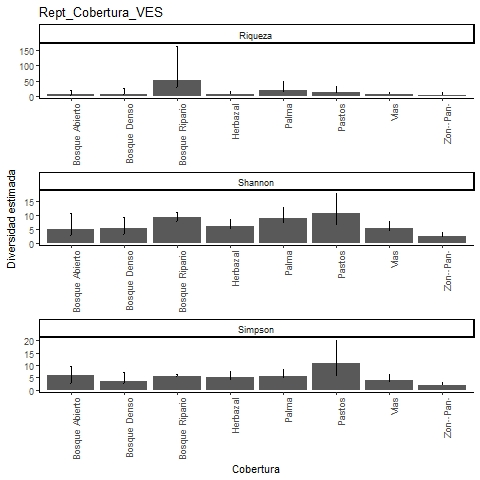

Source data for this figure (header and first rows):
, Site, Diversity, Observed, Estimator, s.e., LCL, UCL, n, S.obs, SC
1, Bosque Ripario, Species richness, 21, 51.07, 28.48, 27.27, 165.3, 165, 21, 0.9335
2, Bosque Ripario, Shannon diversity, 7.912, 9.103, 1.047, 7.912, 11.15, 165, 21, 0.9335
3, Bosque Ripario, Simpson diversity, 5.407, 5.556, 0.472, 5.407, 6.482, 165, 21, 0.9335
4, Pastos, Species richness, 7, 10.64, 4.845, 7.502, 33.34, 11, 7, 0.6694
5, Pastos, Shannon diversity, 6.336, 10.62, 3.702, 6.336, 17.88, 11, 7, 0.6694
6, Pastos, Simpson diversity, 5.762, 11, 4.645, 5.762, 20.1, 11, 7, 0.6694
7, Bosque Abierto, Species richness, 3, 4.5, 2.872, 3.132, 20.08, 4, 3, 0.625
8, Bosque Abierto, Shannon diversity, 2.828, 4.891, 2.974, 2.828, 10.72, 4, 3, 0.625
9, Bosque Abierto, Simpson diversity, 2.667, 6, 1.845, 2.667, 9.616, 4, 3, 0.625
10, Palma, Species richness, 11, 17.07, 7.348, 11.94, 50.06, 35, 11, 0.8604
11, Palma, Shannon diversity, 7, 9.039, 1.836, 7, 12.64, 35, 11, 0.8604
12, Palma, Simpson diversity, 4.92, 5.561, 1.449, 4.92, 8.4, 35, 11, 0.8604
13, Vias, Species richness, 6, 6.625, 1.24, 6.053, 13.43, 16, 6, 0.8958
14, Vias, Shannon diversity, 4.362, 5.355, 1.233, 4.362, 7.771, 16, 6, 0.8958
15, Vias, Simpson diversity, 3.282, 3.871, 1.337, 3.282, 6.492, 16, 6, 0.8958
16, Herbazal, Species richness, 6, 6.938, 1.771, 6.084, 16.5, 16, 6, 0.8897
17, Herbazal, Shannon diversity, 4.859, 6.032, 1.277, 4.859, 8.535, 16, 6, 0.8897
18, Herbazal, Simpson diversity, 4.129, 5.217, 1.184, 4.129, 7.538, 16, 6, 0.8897
19, Zonas Pantanosas, Species richness, 3, 3.455, 1.22, 3.026, 10.8, 11, 3, 0.9242
20, Zonas Pantanosas, Shannon diversity, 2.137, 2.441, 0.749, 2.137, 3.909, 11, 3, 0.9242
21, Zonas Pantanosas, Simpson diversity, 1.754, 1.897, 0.576, 1.754, 3.026, 11, 3, 0.9242
22, Bosque Denso, Species richness, 4, 6.571, 3.753, 4.317, 24.86, 7, 4, 0.6327
23, Bosque Denso, Shannon diversity, 3.17, 5.144, 2.128, 3.17, 9.315, 7, 4, 0.6327
24, Bosque Denso, Simpson diversity, 2.579, 3.5, 1.806, 2.579, 7.04, 7, 4, 0.6327
